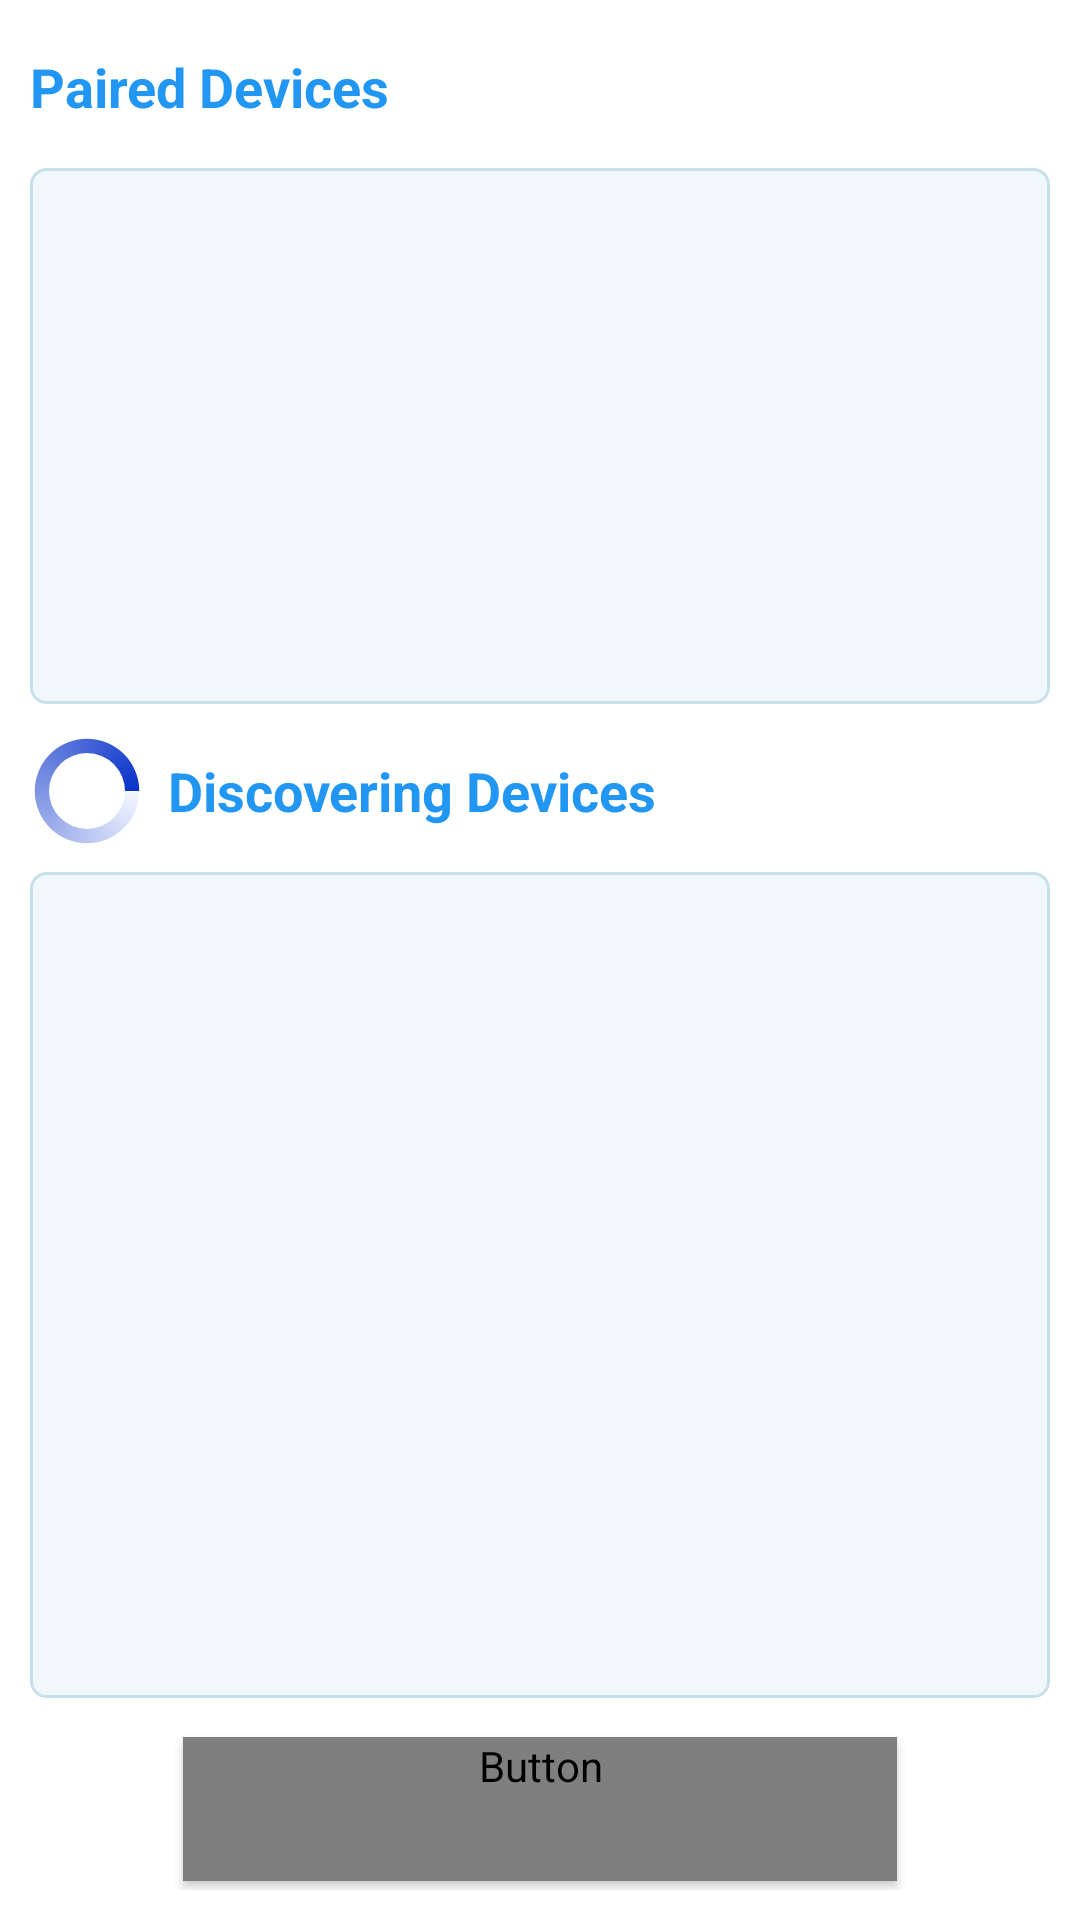

Android layout source for this screen:
<!-- AndroidManifest.xml: activity theme Theme.Sample.Main -->
<!-- res/layout/activity_discovery_device.xml -->
<?xml version="1.0" encoding="utf-8"?>
<androidx.constraintlayout.widget.ConstraintLayout
    xmlns:android="http://schemas.android.com/apk/res/android"
    xmlns:app="http://schemas.android.com/apk/res-auto"
    xmlns:tools="http://schemas.android.com/tools"
    android:background="@color/white"
    android:layout_width="match_parent"
    android:layout_height="match_parent"
    android:padding="@dimen/activity_padding"
    tools:context=".DiscoveryDeviceActivity">

    <androidx.constraintlayout.widget.ConstraintLayout
        android:id="@+id/layout_paired_devices"
        android:layout_width="match_parent"
        android:layout_height="0dp"
        app:layout_constraintBottom_toTopOf="@id/layout_dicovering_devices"
        app:layout_constraintEnd_toEndOf="parent"
        app:layout_constraintStart_toStartOf="parent"
        app:layout_constraintTop_toTopOf="parent"
        app:layout_constraintVertical_weight="@dimen/paired_device_weight">

        <TextView
            android:id="@+id/paired_device_title"
            style="@style/TextView.OptionLabel"
            android:layout_width="match_parent"
            android:layout_height="@dimen/discovering_title_height"
            android:text="@string/paired_devices"
            android:gravity="center_vertical"
            app:layout_constraintBottom_toTopOf="@id/paired_devices"
            app:layout_constraintEnd_toEndOf="parent"
            app:layout_constraintStart_toStartOf="parent"
            app:layout_constraintTop_toTopOf="parent" />

        <ListView
            android:id="@+id/paired_devices"
            android:layout_width="match_parent"
            android:layout_height="0dp"
            android:layout_marginTop="@dimen/widget_interval_size"
            android:background="@drawable/bg_list_view"
            app:layout_constraintBottom_toBottomOf="parent"
            app:layout_constraintEnd_toEndOf="parent"
            app:layout_constraintStart_toStartOf="parent"
            app:layout_constraintTop_toBottomOf="@id/paired_device_title" />

    </androidx.constraintlayout.widget.ConstraintLayout>

    <androidx.constraintlayout.widget.ConstraintLayout
        android:id="@+id/layout_dicovering_devices"
        android:layout_width="match_parent"
        android:layout_height="0dp"
        android:layout_marginTop="@dimen/group_interval_size"
        android:layout_marginBottom="@dimen/group_interval_size"
        app:layout_constraintBottom_toTopOf="@id/action_discovering"
        app:layout_constraintEnd_toEndOf="parent"
        app:layout_constraintStart_toStartOf="parent"
        app:layout_constraintTop_toBottomOf="@+id/layout_paired_devices"
        app:layout_constraintVertical_weight="@dimen/discovering_device_weight">

        <androidx.constraintlayout.widget.ConstraintLayout
            android:id="@+id/layout_discovering_devices_title"
            android:layout_width="match_parent"
            android:layout_height="wrap_content"
            app:layout_constraintBottom_toTopOf="@id/discovering_devices"
            app:layout_constraintEnd_toEndOf="parent"
            app:layout_constraintStart_toStartOf="parent"
            app:layout_constraintTop_toTopOf="parent">

            <ProgressBar
                android:id="@+id/discovering_progress"
                android:layout_width="@dimen/discovering_title_height"
                android:layout_height="@dimen/discovering_title_height"
                android:layout_marginEnd="@dimen/widget_interval_size"
                android:indeterminateDrawable="@drawable/circle_progress"
                android:indeterminateDuration="1000"
                android:gravity="center_vertical"
                app:layout_constraintStart_toStartOf="parent"
                app:layout_constraintEnd_toStartOf="@+id/discovering_devices_title"
                app:layout_constraintTop_toTopOf="parent"
                app:layout_constraintBottom_toBottomOf="parent"/>

            <TextView
                android:id="@+id/discovering_devices_title"
                style="@style/TextView.OptionLabel"
                android:layout_width="0dp"
                android:layout_height="@dimen/discovering_title_height"
                android:gravity="center_vertical"
                android:text="@string/discovering_devices"
                app:layout_constraintStart_toEndOf="@+id/discovering_progress"
                app:layout_constraintEnd_toEndOf="parent"
                app:layout_constraintTop_toTopOf="parent"
                app:layout_constraintBottom_toBottomOf="parent"/>

        </androidx.constraintlayout.widget.ConstraintLayout>

        <ListView
            android:id="@+id/discovering_devices"
            android:layout_width="match_parent"
            android:layout_height="0dp"
            android:layout_marginTop="@dimen/widget_interval_size"
            android:background="@drawable/bg_list_view"
            app:layout_constraintBottom_toBottomOf="parent"
            app:layout_constraintEnd_toEndOf="parent"
            app:layout_constraintHorizontal_bias="0.0"
            app:layout_constraintStart_toStartOf="parent"
            app:layout_constraintTop_toBottomOf="@+id/layout_discovering_devices_title" />

    </androidx.constraintlayout.widget.ConstraintLayout>

    <Button
        android:id="@+id/action_discovering"
        style="@style/Button.Option"
        android:layout_width="0dp"
        android:layout_height="wrap_content"
        android:text="@string/action_start_discovering"
        app:layout_constraintBottom_toBottomOf="parent"
        app:layout_constraintLeft_toLeftOf="parent"
        app:layout_constraintRight_toRightOf="parent"
        app:layout_constraintTop_toBottomOf="@+id/layout_dicovering_devices"
        app:layout_constraintWidth_percent="0.7" />

</androidx.constraintlayout.widget.ConstraintLayout>
<!-- resources referenced by this layout -->
<resources>
  <color name="white">#FFFFFFFF</color>
  <dimen name="activity_padding">10dp</dimen>
  <dimen name="discovering_device_weight">2</dimen>
  <dimen name="discovering_title_height">38dp</dimen>
  <dimen name="group_interval_size">10dp</dimen>
  <dimen name="paired_device_weight">1.4</dimen>
  <dimen name="widget_interval_size">8dp</dimen>
  <!-- drawable bg_list_view (drawable) -->
  <?xml version="1.0" encoding="utf-8"?>
  <shape xmlns:android="http://schemas.android.com/apk/res/android"
      android:shape="rectangle">
      <solid android:color="@color/list_view_background"/>
      <stroke android:color="@color/list_view_background_stroke" android:width="1dp"/>
      <corners android:radius="5dp"/>
  </shape>
  <string name="action_start_discovering">Start Discovery</string>
  <string name="discovering_devices">Discovering Devices</string>
  <string name="paired_devices">Paired Devices</string>
  <style name="Button.Option" parent="Button.AppBase">
          <item name="android:textSize">@dimen/option_button_text_size</item>
          <item name="android:layout_height">@dimen/option_button_height</item>
      </style>
  <style name="TextView.OptionLabel" parent="Widget.AppCompat.TextView">
          <item name="android:textColor">@color/option_label</item>
          <item name="android:textSize">@dimen/option_label_text_size</item>
          <item name="android:textStyle">bold</item>
      </style>
  <style name="Theme.Sample.Main" parent="Theme.Barcode_Scanner_Demo_Sample">
          <item name="toolbarStyle">@style/MainActionBar</item>
      </style>
  <color name="list_view_background">#F0F8FB</color>
  <color name="list_view_background_stroke">#C7E0EA</color>
  <dimen name="circle_progress_width">76dp</dimen>
  <dimen name="circle_progress_height">76dp</dimen>
  <color name="circle_progress_start">#0A33C9</color>
  <color name="circle_progress_end">#F4F7FF</color>
  <style name="Button.AppBase" parent="Widget.AppCompat.Button">
          <item name="android:background">@drawable/bg_button</item>
          <item name="android:layout_margin">@dimen/button_margin</item>
          <item name="android:textColor">@drawable/button_text_color</item>
      </style>
  <dimen name="option_button_text_size">18sp</dimen>
  <dimen name="option_button_height">50dp</dimen>
  <color name="option_label">#2196F3</color>
  <dimen name="option_label_text_size">18sp</dimen>
  <style name="Theme.Barcode_Scanner_Demo_Sample" parent="Theme.MaterialComponents.Light.DarkActionBar.Bridge">
          
          <item name="colorPrimary">#004FEE</item>
          <item name="colorPrimaryVariant">#0C3993</item>
          <item name="colorOnPrimary">@color/white</item>
          
          <item name="colorSecondary">#0396DA</item>
          <item name="colorSecondaryVariant">#015187</item>
          <item name="colorOnSecondary">@color/black</item>
          
          <item name="android:statusBarColor" tools:targetApi="l">?attr/colorPrimaryVariant</item>
          
      </style>
  <style name="MainActionBar" parent="@style/Widget.AppCompat.Toolbar">
          <item name="titleTextColor">@color/action_bar_text_color</item>
      </style>
  <dimen name="button_margin">3dp</dimen>
  <color name="black">#FF000000</color>
  <color name="action_bar_text_color">#FFFFFFFF</color>
  <color name="button_background">#8B94C4</color>
  <color name="button_background_stroke">#525B88</color>
  <color name="button_background_pressed">#2942C1</color>
  <color name="button_background_pressed_stroke">#1B2C83</color>
  <color name="button_background_disabled">#B6B6B6</color>
</resources>
